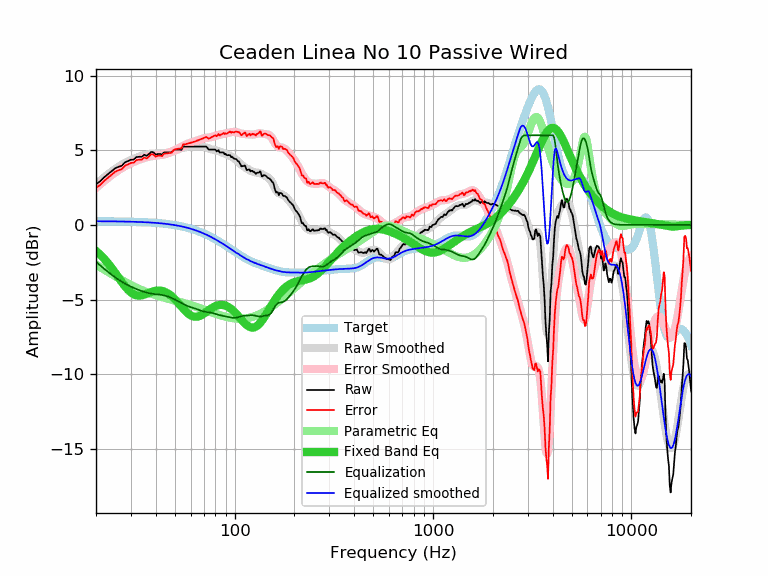

Source data for this figure (header and first rows):
frequency, raw, error, smoothed, error_smoothed, equalization, parametric_eq, equalized_raw, equalized_smoothed, target
20, 2.73, 2.49, 2.72, 2.47, -2.47, -1.75, 0.26, 0.25, 0.25
21, 2.92, 2.68, 2.96, 2.72, -2.72, -2.00, 0.21, 0.24, 0.24
22, 3.19, 2.95, 3.19, 2.94, -2.94, -2.27, 0.25, 0.24, 0.24
23, 3.40, 3.16, 3.39, 3.15, -3.15, -2.57, 0.25, 0.24, 0.24
24, 3.60, 3.37, 3.58, 3.34, -3.34, -2.88, 0.26, 0.24, 0.24
25, 3.79, 3.56, 3.75, 3.51, -3.51, -3.21, 0.28, 0.23, 0.23
26, 3.89, 3.66, 3.90, 3.67, -3.67, -3.53, 0.22, 0.23, 0.23
27, 3.96, 3.74, 4.03, 3.81, -3.81, -3.83, 0.16, 0.23, 0.23
28, 4.19, 3.97, 4.15, 3.93, -3.93, -4.11, 0.26, 0.22, 0.22
29, 4.27, 4.05, 4.26, 4.04, -4.04, -4.35, 0.24, 0.22, 0.22
30, 4.36, 4.15, 4.35, 4.13, -4.13, -4.53, 0.23, 0.21, 0.21
31, 4.37, 4.16, 4.43, 4.22, -4.22, -4.65, 0.15, 0.21, 0.21
32, 4.54, 4.34, 4.50, 4.30, -4.30, -4.72, 0.25, 0.20, 0.20
33, 4.56, 4.37, 4.56, 4.37, -4.37, -4.74, 0.20, 0.20, 0.20
34, 4.56, 4.37, 4.62, 4.43, -4.43, -4.71, 0.13, 0.19, 0.19
35, 4.69, 4.51, 4.67, 4.49, -4.49, -4.67, 0.21, 0.18, 0.18
36, 4.62, 4.45, 4.71, 4.53, -4.53, -4.61, 0.09, 0.17, 0.17
37, 4.75, 4.59, 4.74, 4.57, -4.57, -4.55, 0.18, 0.17, 0.17
38, 4.89, 4.74, 4.76, 4.60, -4.60, -4.49, 0.29, 0.16, 0.16
39, 4.85, 4.71, 4.77, 4.62, -4.62, -4.45, 0.23, 0.15, 0.15
40, 4.70, 4.57, 4.78, 4.64, -4.64, -4.41, 0.06, 0.14, 0.14
41, 4.75, 4.63, 4.78, 4.66, -4.66, -4.40, 0.10, 0.12, 0.12
42, 4.75, 4.64, 4.78, 4.67, -4.67, -4.40, 0.08, 0.11, 0.11
43, 4.70, 4.60, 4.79, 4.69, -4.69, -4.42, 0.01, 0.10, 0.10
44, 4.85, 4.77, 4.80, 4.72, -4.72, -4.46, 0.14, 0.09, 0.09
45, 4.85, 4.78, 4.82, 4.75, -4.75, -4.51, 0.10, 0.07, 0.07
46, 4.85, 4.80, 4.85, 4.79, -4.79, -4.58, 0.06, 0.06, 0.06
47, 4.85, 4.81, 4.88, 4.84, -4.84, -4.67, 0.02, 0.04, 0.04
48, 4.85, 4.83, 4.91, 4.89, -4.89, -4.76, -0.03, 0.02, 0.02
49, 4.97, 4.97, 4.95, 4.94, -4.94, -4.87, 0.03, 0.00, 0.00
50, 5.04, 5.06, 4.98, 5.00, -5.00, -4.99, 0.05, -0.01, -0.01
51, 5.04, 5.08, 5.02, 5.06, -5.06, -5.11, -0.01, -0.03, -0.03
52, 5.04, 5.10, 5.06, 5.12, -5.12, -5.23, -0.07, -0.06, -0.06
53, 5.04, 5.12, 5.10, 5.18, -5.18, -5.36, -0.13, -0.08, -0.08
54, 5.02, 5.12, 5.14, 5.23, -5.23, -5.48, -0.21, -0.10, -0.10
55, 5.27, 5.40, 5.17, 5.29, -5.29, -5.60, -0.02, -0.12, -0.12
56, 5.24, 5.39, 5.20, 5.35, -5.35, -5.72, -0.10, -0.15, -0.15
57, 5.24, 5.42, 5.22, 5.39, -5.39, -5.82, -0.15, -0.17, -0.17
58, 5.24, 5.44, 5.24, 5.44, -5.44, -5.91, -0.19, -0.20, -0.20
59, 5.24, 5.47, 5.25, 5.47, -5.47, -5.99, -0.23, -0.23, -0.23
60, 5.24, 5.50, 5.25, 5.51, -5.51, -6.05, -0.26, -0.25, -0.25
61, 5.24, 5.53, 5.25, 5.53, -5.53, -6.10, -0.29, -0.28, -0.28
62, 5.24, 5.56, 5.25, 5.56, -5.56, -6.13, -0.32, -0.31, -0.31
63, 5.24, 5.59, 5.25, 5.59, -5.59, -6.15, -0.35, -0.34, -0.34
64, 5.24, 5.62, 5.25, 5.62, -5.62, -6.15, -0.38, -0.37, -0.37
65, 5.24, 5.65, 5.25, 5.66, -5.66, -6.14, -0.41, -0.41, -0.41
66, 5.24, 5.68, 5.25, 5.69, -5.69, -6.11, -0.45, -0.44, -0.44
67, 5.24, 5.72, 5.25, 5.73, -5.73, -6.08, -0.48, -0.47, -0.47
68, 5.24, 5.75, 5.25, 5.76, -5.76, -6.04, -0.51, -0.51, -0.51
69, 5.24, 5.79, 5.24, 5.78, -5.78, -5.99, -0.54, -0.54, -0.54
70, 5.24, 5.82, 5.22, 5.80, -5.80, -5.94, -0.56, -0.58, -0.58
71, 5.24, 5.86, 5.20, 5.82, -5.82, -5.88, -0.58, -0.62, -0.62
72, 5.24, 5.90, 5.18, 5.83, -5.83, -5.82, -0.59, -0.65, -0.65
73, 5.14, 5.83, 5.15, 5.84, -5.84, -5.76, -0.70, -0.69, -0.69
74, 5.04, 5.77, 5.12, 5.85, -5.85, -5.71, -0.80, -0.73, -0.73
75, 5.04, 5.81, 5.09, 5.86, -5.86, -5.65, -0.82, -0.77, -0.77
76, 5.04, 5.85, 5.07, 5.87, -5.87, -5.60, -0.83, -0.81, -0.81
77, 5.04, 5.89, 5.04, 5.89, -5.89, -5.55, -0.85, -0.85, -0.85
78, 5.04, 5.93, 5.03, 5.91, -5.91, -5.51, -0.87, -0.89, -0.89
79, 5.04, 5.97, 5.01, 5.94, -5.94, -5.47, -0.90, -0.93, -0.93
... 553 more rows
